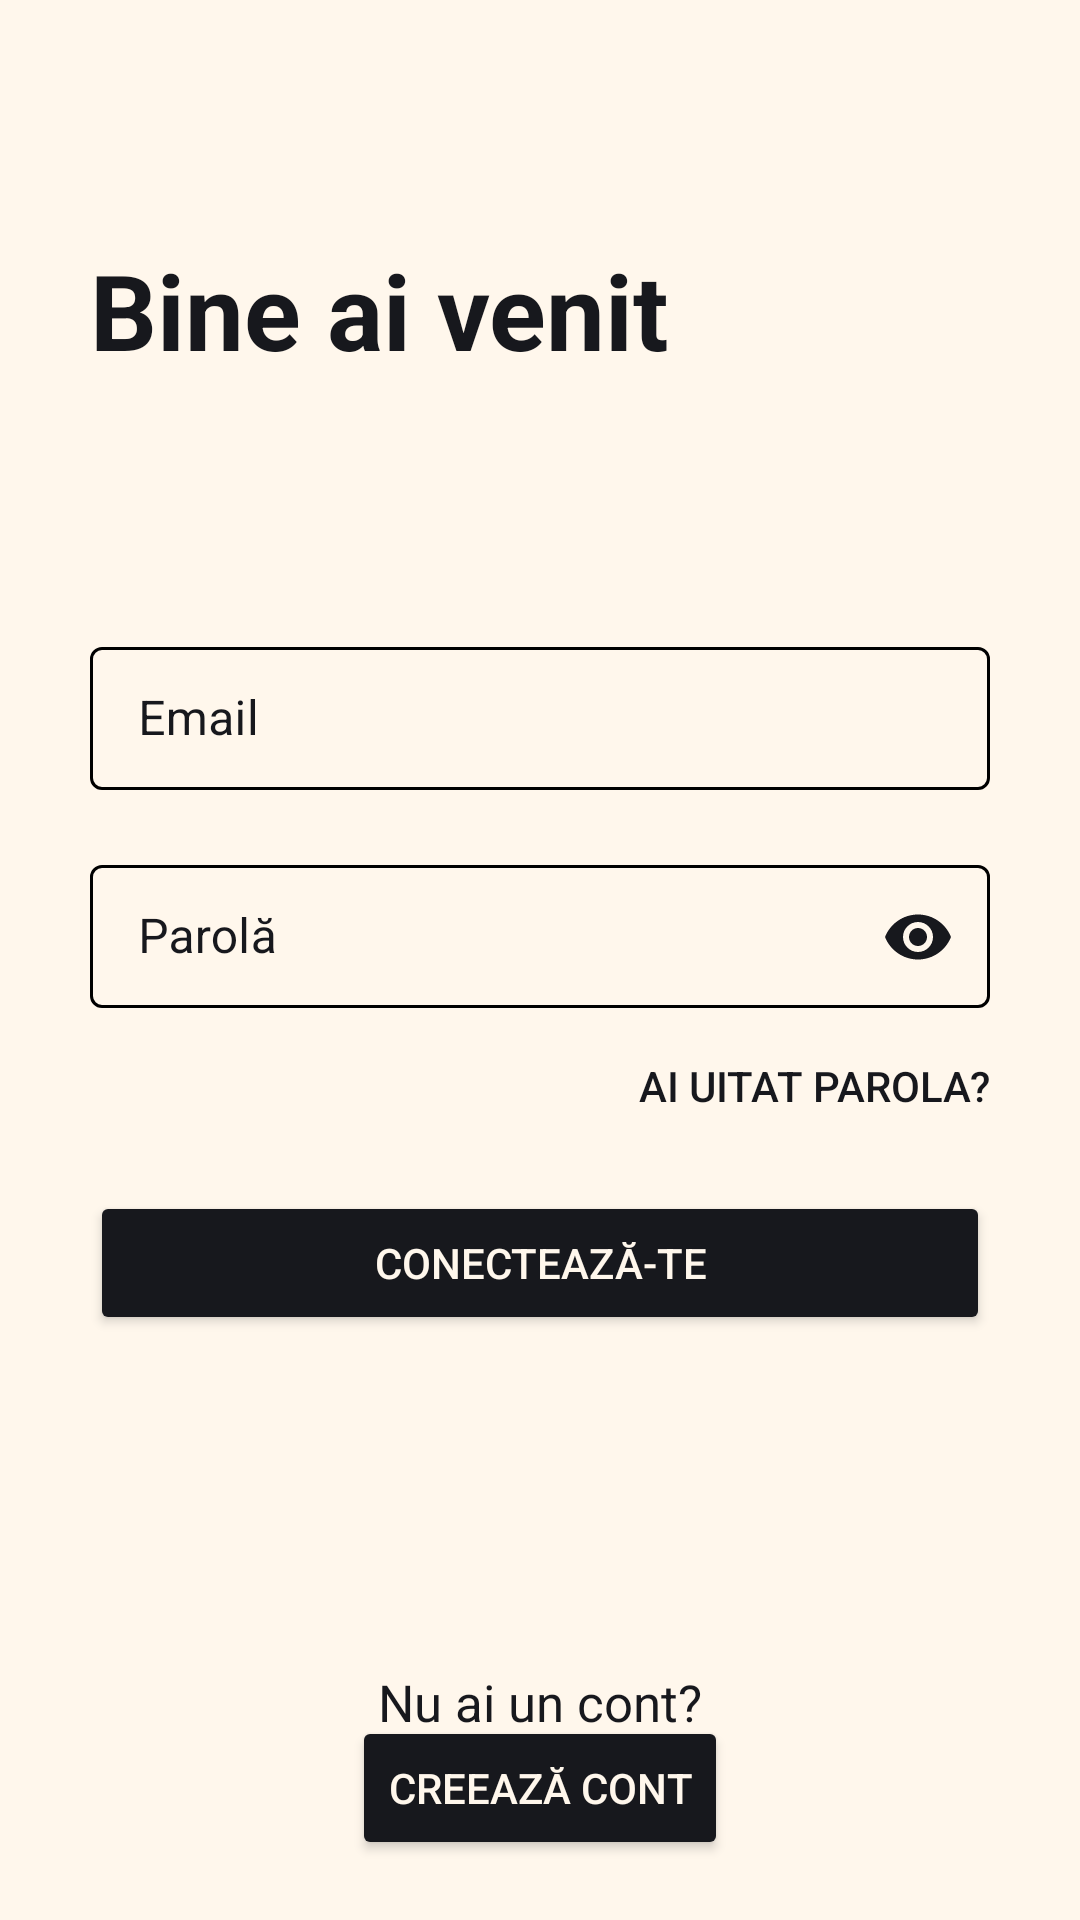

The Android layout XML behind this screen, and the referenced resources:
<!-- AndroidManifest.xml: application theme Theme.Login -->
<!-- res/layout/fragment_login.xml -->
<?xml version="1.0" encoding="utf-8"?>
<RelativeLayout xmlns:android="http://schemas.android.com/apk/res/android"
    xmlns:app="http://schemas.android.com/apk/res-auto"
    xmlns:tools="http://schemas.android.com/tools"
    android:layout_width="match_parent"
    android:layout_height="match_parent"
    android:background="@color/floral_white"
    tools:context=".fragment.LoginFragment">

    <TextView
        android:id="@+id/title"
        android:layout_width="wrap_content"
        android:layout_height="wrap_content"
        android:layout_marginStart="30dp"
        android:layout_marginTop="80dp"
        android:text="@string/welcome"
        android:textColor="@color/black_russian"
        android:textSize="35sp"
        android:textStyle="bold" />

    <TextView
        android:id="@+id/errorMessage"
        android:layout_width="wrap_content"
        android:layout_height="wrap_content"
        android:layout_below="@id/title"
        android:layout_marginStart="30dp"
        android:layout_marginBottom="65dp"
        android:text=""
        android:textColor="@color/red"
        android:visibility="invisible"
        android:textSize="20sp"
        android:textStyle="bold" />

    <com.google.android.material.textfield.TextInputLayout
        android:id="@+id/loginEmail"
        style="@style/TextInputLayoutStyle"
        android:layout_width="match_parent"
        android:layout_height="wrap_content"
        android:layout_above="@id/loginPassword"
        android:layout_marginLeft="30dp"
        android:layout_marginRight="30dp"
        android:hint="@string/email"
        android:textSize="15sp"
        app:endIconMode="clear_text"
        app:endIconTint="@color/black_russian"
        app:errorEnabled="true"
        app:errorIconDrawable="@null">

        <com.google.android.material.textfield.TextInputEditText
            android:layout_width="match_parent"
            android:layout_height="wrap_content"
            android:textCursorDrawable="@drawable/color_cursor"
            android:inputType="textEmailAddress"
            android:textColor="@color/black_russian" />

    </com.google.android.material.textfield.TextInputLayout>

    <com.google.android.material.textfield.TextInputLayout
        android:id="@+id/loginPassword"
        style="@style/TextInputLayoutStyle"
        android:layout_width="match_parent"
        android:layout_height="wrap_content"
        android:layout_centerInParent="true"
        android:layout_marginLeft="30dp"
        android:layout_marginTop="-1dp"
        android:layout_marginRight="30dp"
        android:hint="@string/password"
        android:inputType="textPassword"
        android:textSize="15sp"
        app:endIconMode="password_toggle"
        app:endIconTint="@color/black_russian"
        app:errorEnabled="true"
        app:errorIconDrawable="@null">

        <com.google.android.material.textfield.TextInputEditText
            android:id="@+id/loginPasswordTIET"
            android:layout_width="match_parent"
            android:textCursorDrawable="@drawable/color_cursor"
            android:layout_height="wrap_content"
            android:inputType="textPassword"
            android:textColor="@color/black_russian" />
    </com.google.android.material.textfield.TextInputLayout>

    <Button
        android:id="@+id/forgotPasswordButton"
        android:layout_width="wrap_content"
        android:layout_height="40dp"
        android:layout_below="@id/loginPassword"
        android:layout_alignParentEnd="true"
        android:layout_marginTop="-15dp"
        android:layout_marginEnd="30dp"
        android:backgroundTint="@android:color/transparent"
        android:outlineAmbientShadowColor="@android:color/transparent"
        android:outlineSpotShadowColor="@android:color/transparent"
        android:padding="0dp"
        android:text="@string/forgotPassword"
        android:textColor="@color/black_russian"
        app:cornerRadius="20dp" />

    <Button
        android:id="@+id/loginButton"
        android:layout_width="match_parent"
        android:layout_height="wrap_content"
        android:layout_below="@id/forgotPasswordButton"
        android:layout_marginLeft="30dp"
        android:layout_marginTop="15dp"
        android:layout_marginRight="30dp"
        android:backgroundTint="@color/black_russian"
        android:outlineSpotShadowColor="@color/black_russian"
        android:text="@string/login"
        android:textColor="@color/floral_white"
        app:cornerRadius="3dp" />

    <TextView
        android:id="@+id/dontHaveAccout"
        android:layout_width="wrap_content"
        android:layout_height="wrap_content"
        android:layout_above="@id/createAccountButton"
        android:layout_centerHorizontal="true"
        android:layout_marginBottom="-7dp"
        android:text="@string/withoutAccount"
        android:textColor="@color/black_russian"
        android:textSize="17sp" />

    <Button
        android:id="@+id/createAccountButton"
        android:layout_width="wrap_content"
        android:layout_height="wrap_content"
        android:layout_alignParentBottom="true"
        android:layout_centerHorizontal="true"
        android:layout_marginBottom="20dp"
        android:backgroundTint="@color/black_russian"
        android:outlineSpotShadowColor="@color/black_russian"
        android:text="@string/signUp"
        android:textColor="#FFF7EC"
        app:cornerRadius="3dp" />

    <ProgressBar
        android:id="@+id/progress_bar_login"
        style="?android:attr/progressBarStyleLarge"
        android:layout_width="wrap_content"
        android:layout_height="wrap_content"
        android:layout_below="@id/loginButton"
        android:layout_centerHorizontal="true"
        android:indeterminateTint="@color/black_russian"
        android:visibility="gone" />

</RelativeLayout>
<!-- resources referenced by this layout -->
<resources>
  <color name="black_russian">#17181D</color>
  <color name="floral_white">#FFF7EC</color>
  <color name="red">#FF0000</color>
  <!-- drawable color_cursor (drawable) -->
  <?xml version="1.0" encoding="utf-8"?>
  <shape xmlns:android="http://schemas.android.com/apk/res/android">
      <size android:width="2dp" />
      <solid android:color="@color/black_russian" />
  </shape>
  <string name="email">Email</string>
  <string name="forgotPassword">Ai uitat parola?</string>
  <string name="login">Conectează-te</string>
  <string name="password">Parolă</string>
  <string name="signUp">Creează cont</string>
  <string name="welcome">Bine ai venit</string>
  <string name="withoutAccount">Nu ai un cont?</string>
  <style name="TextInputLayoutStyle" parent="Widget.MaterialComponents.TextInputLayout.OutlinedBox.Dense">
          <item name="boxStrokeColor">@color/text_input_box_stroke_black</item>
          <item name="hintTextColor">@color/black_russian</item> 
          <item name="android:textColorHint">@color/black_russian</item>
      </style>
  <style name="Theme.Login" parent="Theme.MaterialComponents.DayNight.NoActionBar">
          
          <item name="colorPrimary">@color/black_russian</item>
          <item name="colorPrimaryVariant">@color/darkYellow</item>
          <item name="colorOnPrimary">@color/white</item>
          
          <item name="colorSecondary">@color/teal_200</item>
          <item name="colorSecondaryVariant">@color/teal_700</item>
          <item name="colorOnSecondary">@color/black</item>
          
          <item name="android:statusBarColor">@color/black_russian</item>
          
      </style>
  <color name="darkYellow">#dc9f04</color>
  <color name="white">#FFFFFFFF</color>
  <color name="teal_200">#FF03DAC5</color>
  <color name="teal_700">#FF018786</color>
  <color name="black">#121212</color>
</resources>
